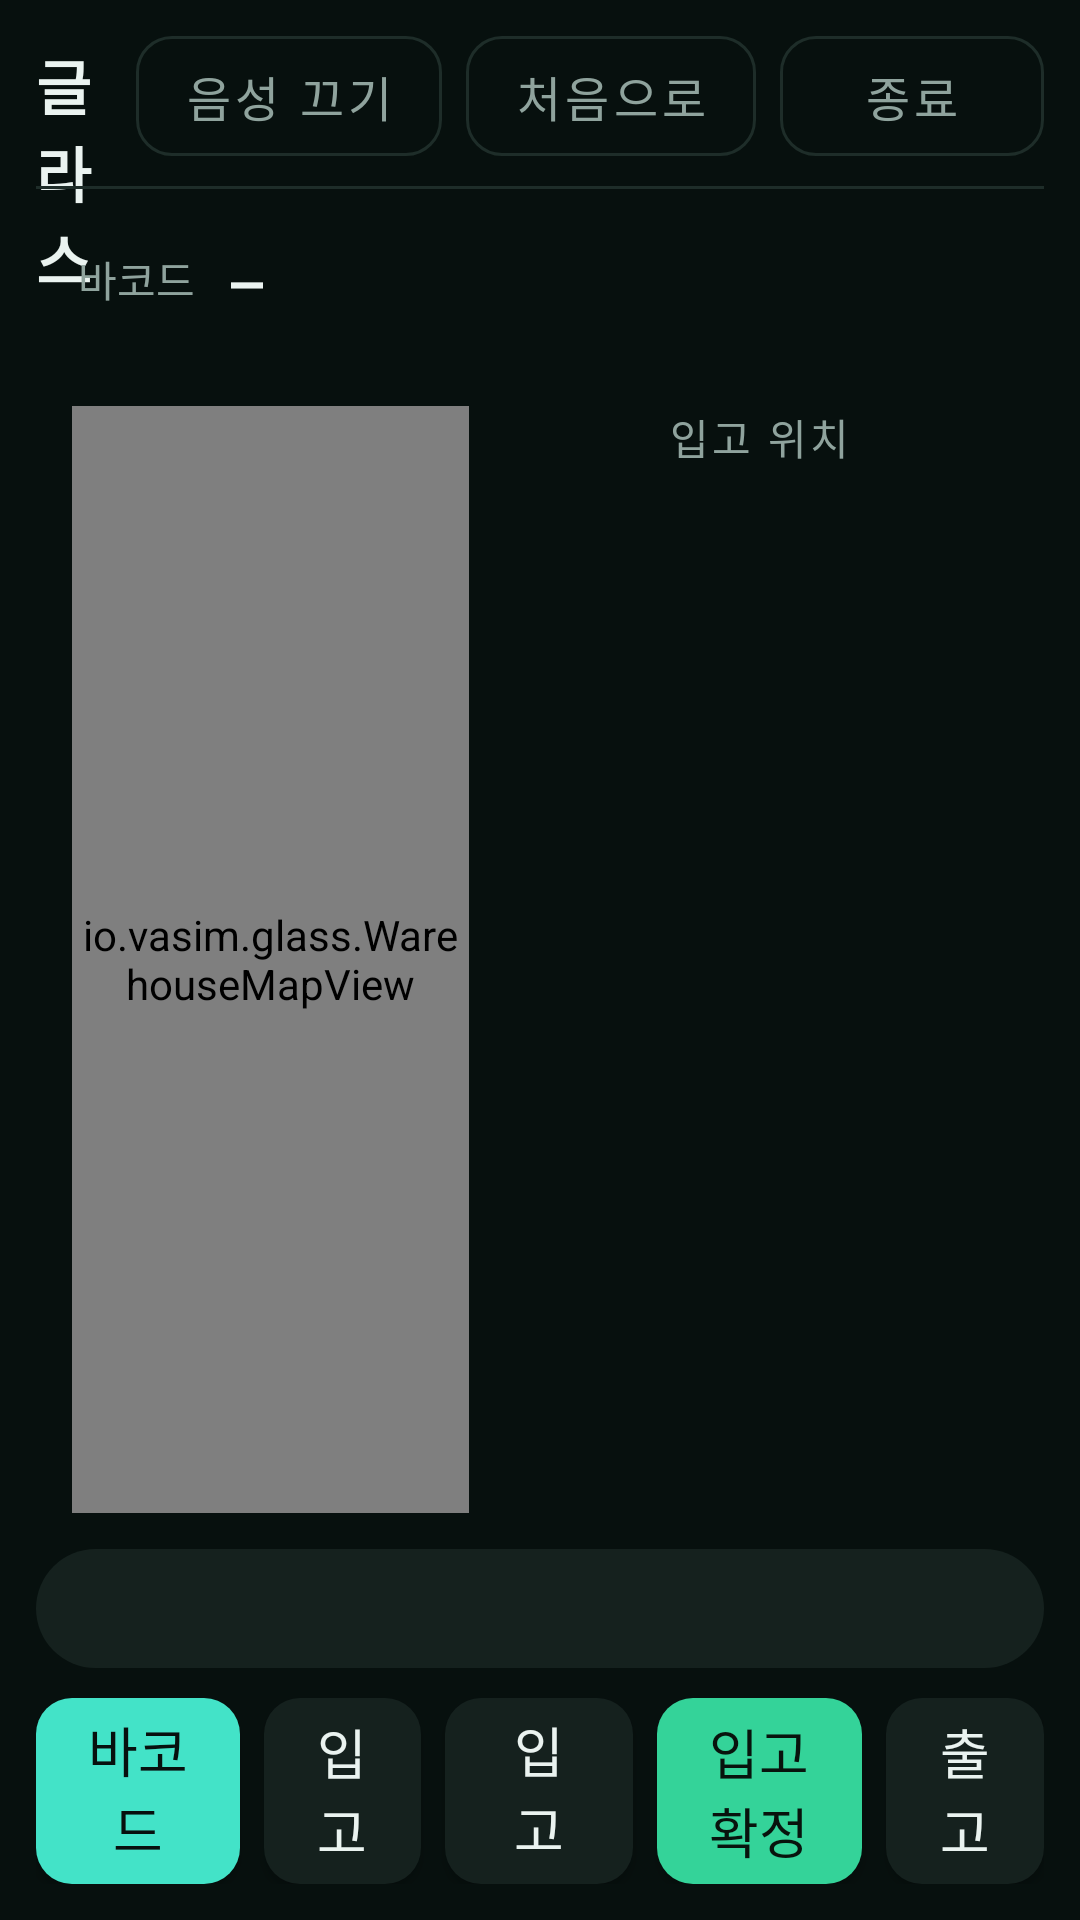

Write the Android layout XML for this screen, with the resource values it uses.
<!-- AndroidManifest.xml: application theme Theme.Glass -->
<!-- res/layout/activity_main.xml -->
<?xml version="1.0" encoding="utf-8"?>
<androidx.constraintlayout.widget.ConstraintLayout
    xmlns:android="http://schemas.android.com/apk/res/android"
    xmlns:app="http://schemas.android.com/apk/res-auto"
    android:layout_width="match_parent"
    android:layout_height="match_parent"
    android:background="@color/bg"
    android:padding="12dp">

    
    <TextView
        android:id="@+id/titleText"
        android:layout_width="0dp"
        android:layout_height="wrap_content"
        android:text="@string/title_main"
        android:textColor="@color/fg"
        android:textSize="20sp"
        android:textStyle="bold"
        app:layout_constraintBottom_toBottomOf="@id/homeButton"
        app:layout_constraintStart_toStartOf="parent"
        app:layout_constraintEnd_toStartOf="@id/voiceButton"
        app:layout_constraintTop_toTopOf="@id/homeButton" />

    <com.google.android.material.button.MaterialButton
        android:id="@+id/voiceButton"
        style="@style/Widget.Glass.Button.Ghost"
        android:layout_width="wrap_content"
        android:layout_height="40dp"
        android:layout_marginEnd="8dp"
        android:text="@string/btn_voice_off"
        app:layout_constraintEnd_toStartOf="@id/homeButton"
        app:layout_constraintTop_toTopOf="parent" />

    <com.google.android.material.button.MaterialButton
        android:id="@+id/homeButton"
        style="@style/Widget.Glass.Button.Ghost"
        android:layout_width="wrap_content"
        android:layout_height="40dp"
        android:layout_marginEnd="8dp"
        android:text="@string/btn_home"
        app:layout_constraintEnd_toStartOf="@id/exitButton"
        app:layout_constraintTop_toTopOf="parent" />

    <com.google.android.material.button.MaterialButton
        android:id="@+id/exitButton"
        style="@style/Widget.Glass.Button.Ghost"
        android:layout_width="wrap_content"
        android:layout_height="40dp"
        android:text="@string/btn_exit"
        app:layout_constraintEnd_toEndOf="parent"
        app:layout_constraintTop_toTopOf="parent" />

    <View
        android:id="@+id/divider"
        android:layout_width="0dp"
        android:layout_height="1dp"
        android:layout_marginTop="10dp"
        android:background="@color/divider"
        app:layout_constraintEnd_toEndOf="parent"
        app:layout_constraintStart_toStartOf="parent"
        app:layout_constraintTop_toBottomOf="@id/homeButton" />

    
    <LinearLayout
        android:id="@+id/barcodeChip"
        android:layout_width="wrap_content"
        android:layout_height="wrap_content"
        android:layout_marginTop="10dp"
        android:background="@drawable/bg_chip"
        android:gravity="center_vertical"
        android:orientation="horizontal"
        android:paddingStart="14dp"
        android:paddingTop="8dp"
        android:paddingEnd="14dp"
        android:paddingBottom="8dp"
        app:layout_constraintStart_toStartOf="parent"
        app:layout_constraintTop_toBottomOf="@id/divider">

        <TextView
            android:layout_width="wrap_content"
            android:layout_height="wrap_content"
            android:text="@string/label_barcode"
            android:textColor="@color/muted"
            android:textSize="14sp" />

        <TextView
            android:id="@+id/barcodeText"
            android:layout_width="wrap_content"
            android:layout_height="wrap_content"
            android:layout_marginStart="12dp"
            android:fontFamily="monospace"
            android:text="—"
            android:textColor="@color/fg"
            android:textSize="18sp"
            android:textStyle="bold" />
    </LinearLayout>

    
    <LinearLayout
        android:id="@+id/heroCard"
        android:layout_width="0dp"
        android:layout_height="0dp"
        android:layout_marginTop="10dp"
        android:background="@drawable/bg_card"
        android:gravity="center_vertical"
        android:orientation="horizontal"
        android:padding="12dp"
        app:layout_constraintBottom_toTopOf="@id/statusText"
        app:layout_constraintEnd_toEndOf="parent"
        app:layout_constraintStart_toStartOf="parent"
        app:layout_constraintTop_toBottomOf="@id/barcodeChip">

        <io.vasim.glass.WarehouseMapView
            android:id="@+id/warehouseMap"
            android:layout_width="0dp"
            android:layout_height="match_parent"
            android:layout_weight="1" />

        <LinearLayout
            android:layout_width="0dp"
            android:layout_height="match_parent"
            android:layout_marginStart="14dp"
            android:layout_weight="1.25"
            android:gravity="center"
            android:orientation="vertical">

            <TextView
                android:id="@+id/locationLabel"
                android:layout_width="wrap_content"
                android:layout_height="wrap_content"
                android:letterSpacing="0.08"
                android:text="@string/label_location"
                android:textColor="@color/muted"
                android:textSize="14sp" />

            <TextView
                android:id="@+id/locationText"
                android:layout_width="match_parent"
                android:layout_height="0dp"
                android:layout_weight="1"
                android:autoSizeMaxTextSize="48sp"
                android:autoSizeMinTextSize="20sp"
                android:autoSizeTextType="uniform"
                android:gravity="center"
                android:text=""
                android:textColor="@color/accent"
                android:textStyle="bold" />

            <TextView
                android:id="@+id/hintText"
                android:layout_width="match_parent"
                android:layout_height="wrap_content"
                android:gravity="center"
                android:text=""
                android:textColor="@color/muted"
                android:textSize="15sp" />
        </LinearLayout>
    </LinearLayout>

    <ProgressBar
        android:id="@+id/progress"
        android:layout_width="44dp"
        android:layout_height="44dp"
        android:indeterminateTint="@color/primary"
        android:visibility="gone"
        app:layout_constraintBottom_toBottomOf="@id/heroCard"
        app:layout_constraintEnd_toEndOf="@id/heroCard"
        app:layout_constraintStart_toStartOf="@id/heroCard"
        app:layout_constraintTop_toTopOf="@id/heroCard" />

    
    <TextView
        android:id="@+id/statusText"
        android:layout_width="0dp"
        android:layout_height="wrap_content"
        android:layout_marginBottom="10dp"
        android:background="@drawable/bg_pill"
        android:backgroundTint="@color/surface_variant"
        android:gravity="center"
        android:paddingStart="16dp"
        android:paddingTop="9dp"
        android:paddingEnd="16dp"
        android:paddingBottom="9dp"
        android:text=""
        android:textColor="@color/fg"
        android:textSize="16sp"
        app:layout_constraintBottom_toTopOf="@id/buttonRow"
        app:layout_constraintEnd_toEndOf="parent"
        app:layout_constraintStart_toStartOf="parent" />

    
    <LinearLayout
        android:id="@+id/buttonRow"
        android:layout_width="0dp"
        android:layout_height="wrap_content"
        android:baselineAligned="false"
        android:orientation="horizontal"
        app:layout_constraintBottom_toBottomOf="parent"
        app:layout_constraintEnd_toEndOf="parent"
        app:layout_constraintStart_toStartOf="parent">

        <com.google.android.material.button.MaterialButton
            android:id="@+id/scanButton"
            style="@style/Widget.Glass.Button.Primary"
            android:layout_width="0dp"
            android:layout_height="62dp"
            android:layout_marginEnd="8dp"
            android:layout_weight="1.3"
            android:text="@string/btn_scan" />

        <com.google.android.material.button.MaterialButton
            android:id="@+id/inboundButton"
            style="@style/Widget.Glass.Button.Tonal"
            android:layout_width="0dp"
            android:layout_height="62dp"
            android:layout_marginEnd="8dp"
            android:layout_weight="1"
            android:text="@string/btn_inbound" />

        <com.google.android.material.button.MaterialButton
            android:id="@+id/inboundItemButton"
            style="@style/Widget.Glass.Button.Tonal"
            android:layout_width="0dp"
            android:layout_height="62dp"
            android:layout_marginEnd="8dp"
            android:layout_weight="1.2"
            android:text="@string/btn_inbound_item" />

        <com.google.android.material.button.MaterialButton
            android:id="@+id/inboundConfirmButton"
            style="@style/Widget.Glass.Button.Success"
            android:layout_width="0dp"
            android:layout_height="62dp"
            android:layout_marginEnd="8dp"
            android:layout_weight="1.3"
            android:text="@string/btn_inbound_confirm" />

        <com.google.android.material.button.MaterialButton
            android:id="@+id/outboundButton"
            style="@style/Widget.Glass.Button.Tonal"
            android:layout_width="0dp"
            android:layout_height="62dp"
            android:layout_weight="1"
            android:text="@string/btn_outbound" />
    </LinearLayout>

</androidx.constraintlayout.widget.ConstraintLayout>
<!-- resources referenced by this layout -->
<resources>
  <color name="accent">#43E3C8</color>
  <color name="bg">#07100E</color>
  <color name="divider">#1E2D29</color>
  <color name="fg">#EAF3F0</color>
  <color name="muted">#8FA39D</color>
  <color name="primary">#43E3C8</color>
  <color name="surface_variant">#15211E</color>
  <!-- drawable bg_pill (drawable) -->
  <?xml version="1.0" encoding="utf-8"?>
  <shape xmlns:android="http://schemas.android.com/apk/res/android" android:shape="rectangle">
      <solid android:color="#FFFFFF" />
      <corners android:radius="22dp" />
  </shape>
  <string name="btn_exit">종료</string>
  <string name="btn_home">처음으로</string>
  <string name="btn_inbound">입고</string>
  <string name="btn_inbound_confirm">입고 확정</string>
  <string name="btn_inbound_item">입고제품</string>
  <string name="btn_outbound">출고</string>
  <string name="btn_scan">바코드 스캔</string>
  <string name="btn_voice_off">음성 끄기</string>
  <string name="label_barcode">바코드</string>
  <string name="label_location">입고 위치</string>
  <string name="title_main">BODA 글라스</string>
  <style name="Widget.Glass.Button.Ghost" parent="Widget.MaterialComponents.Button.OutlinedButton">
          <item name="cornerRadius">12dp</item>
          <item name="android:textSize">16sp</item>
          <item name="android:textAllCaps">false</item>
          <item name="android:textColor">@color/muted</item>
          <item name="strokeColor">@color/divider</item>
          <item name="android:insetTop">0dp</item>
          <item name="android:insetBottom">0dp</item>
      </style>
  <style name="Widget.Glass.Button.Primary">
          <item name="backgroundTint">@color/primary</item>
          <item name="android:textColor">@color/on_primary</item>
      </style>
  <style name="Widget.Glass.Button.Success">
          <item name="backgroundTint">@color/success</item>
          <item name="android:textColor">@color/on_success</item>
      </style>
  <style name="Widget.Glass.Button.Tonal">
          <item name="backgroundTint">@color/surface_variant</item>
          <item name="android:textColor">@color/fg</item>
      </style>
  <style name="Theme.Glass" parent="Theme.MaterialComponents.NoActionBar">
          <item name="android:windowFullscreen">true</item>
          <item name="android:windowBackground">@color/bg</item>
          <item name="android:statusBarColor">@color/bg</item>
          <item name="android:navigationBarColor">@color/bg</item>
          <item name="colorPrimary">@color/primary</item>
          <item name="colorOnPrimary">@color/on_primary</item>
          <item name="colorAccent">@color/accent</item>
          <item name="android:fontFamily">sans-serif</item>
      </style>
  <color name="on_primary">#07100E</color>
  <color name="success">#34D399</color>
  <color name="on_success">#08130D</color>
</resources>
